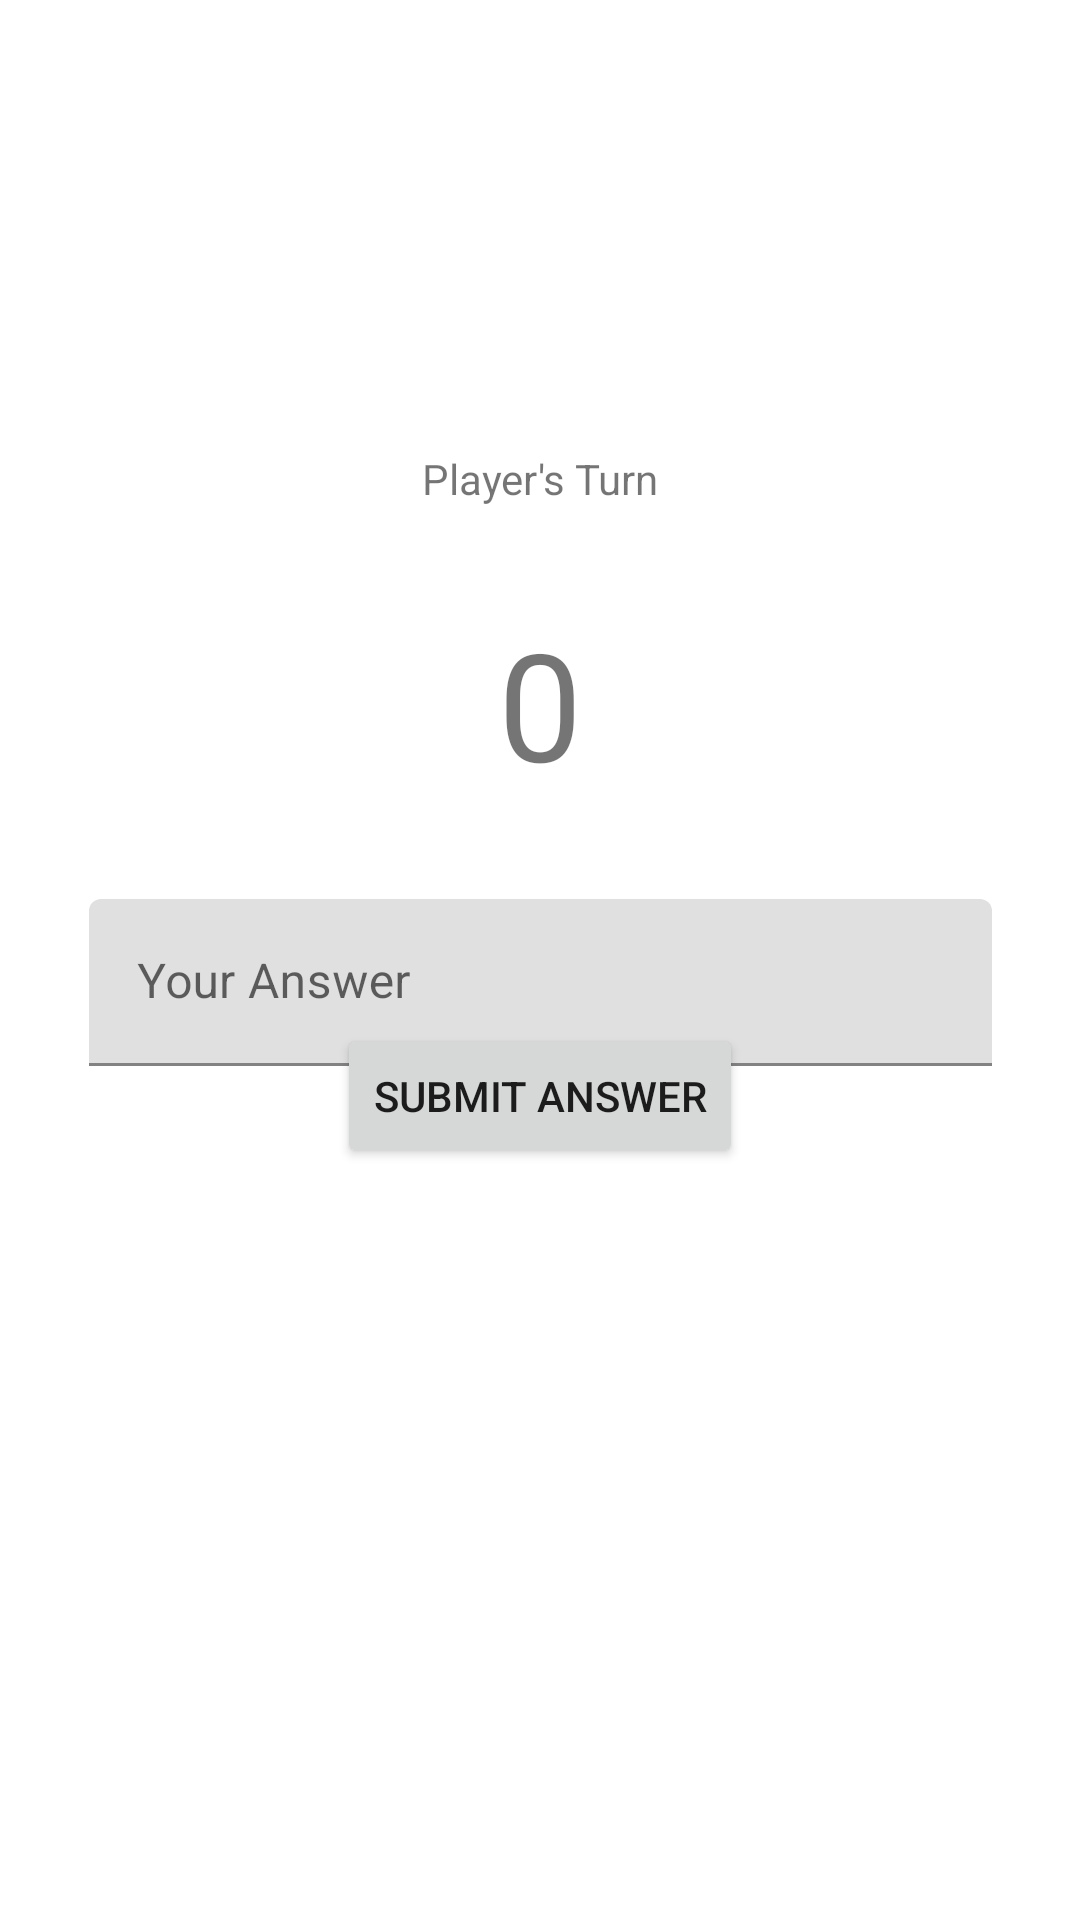

Write the Android layout XML for this screen, with the resource values it uses.
<!-- AndroidManifest.xml: application theme Theme.Adv160420074Week2 -->
<!-- res/layout/fragment_game.xml -->
<?xml version="1.0" encoding="utf-8"?>
<FrameLayout xmlns:android="http://schemas.android.com/apk/res/android"
    xmlns:app="http://schemas.android.com/apk/res-auto"
    xmlns:tools="http://schemas.android.com/tools"
    android:layout_width="match_parent"
    android:layout_height="match_parent"
    tools:context=".GameFragment">

    <androidx.constraintlayout.widget.ConstraintLayout
        android:layout_width="match_parent"
        android:layout_height="match_parent">

        <TextView
            android:id="@+id/txtTurn"
            android:layout_width="wrap_content"
            android:layout_height="wrap_content"
            android:layout_marginStart="32dp"
            android:layout_marginTop="150dp"
            android:layout_marginEnd="32dp"
            android:text="Player's Turn"
            app:layout_constraintEnd_toEndOf="parent"
            app:layout_constraintStart_toStartOf="parent"
            app:layout_constraintTop_toTopOf="parent" />

        <Button
            android:id="@+id/btnSubmit"
            android:layout_width="wrap_content"
            android:layout_height="wrap_content"
            android:layout_marginBottom="270dp"
            android:text="SUBMIT ANSWER"
            app:layout_constraintBottom_toBottomOf="parent"
            app:layout_constraintEnd_toEndOf="parent"
            app:layout_constraintStart_toStartOf="parent"
            app:layout_constraintTop_toBottomOf="@+id/textInputLayout3"
            tools:ignore="MissingConstraints" />

        <TextView
            android:id="@+id/textNumber"
            android:layout_width="wrap_content"
            android:layout_height="wrap_content"
            android:layout_marginStart="100dp"
            android:layout_marginTop="32dp"
            android:layout_marginEnd="100dp"
            android:text="0"
            android:textSize="50sp"
            app:layout_constraintEnd_toEndOf="parent"
            app:layout_constraintStart_toStartOf="parent"
            app:layout_constraintTop_toBottomOf="@+id/txtTurn"
            tools:ignore="MissingConstraints" />

        <com.google.android.material.textfield.TextInputLayout
            android:id="@+id/textInputLayout3"
            android:layout_width="301dp"
            android:layout_height="61dp"
            android:layout_marginStart="1dp"
            android:layout_marginTop="32dp"
            android:layout_marginEnd="1dp"
            android:hint="Your Answer"
            app:hintAnimationEnabled="true"
            app:hintEnabled="true"
            app:layout_constraintEnd_toEndOf="parent"
            app:layout_constraintStart_toStartOf="parent"
            app:layout_constraintTop_toBottomOf="@+id/textNumber">

            <com.google.android.material.textfield.TextInputEditText
                android:id="@+id/txtAnswer"
                android:layout_width="match_parent"
                android:layout_height="wrap_content" />
        </com.google.android.material.textfield.TextInputLayout>

    </androidx.constraintlayout.widget.ConstraintLayout>
</FrameLayout>
<!-- resources referenced by this layout -->
<resources>
  <style name="Theme.Adv160420074Week2" parent="Theme.MaterialComponents.DayNight.DarkActionBar">
          
          <item name="colorPrimary">@color/purple_500</item>
          <item name="colorPrimaryVariant">@color/purple_700</item>
          <item name="colorOnPrimary">@color/white</item>
          
          <item name="colorSecondary">@color/teal_200</item>
          <item name="colorSecondaryVariant">@color/teal_700</item>
          <item name="colorOnSecondary">@color/black</item>
          
          <item name="android:statusBarColor" tools:targetApi="l">?attr/colorPrimaryVariant</item>
          
      </style>
  <!-- not gathered from this repository: default colours our renderer supplied (Android Studio template values) -->
  <color name="purple_500">#FF6200EE</color>
  <color name="purple_700">#FF3700B3</color>
  <color name="teal_200">#FF03DAC5</color>
  <color name="teal_700">#FF018786</color>
  <color name="black">#FF000000</color>
  <color name="white">#FFFFFFFF</color>
</resources>
